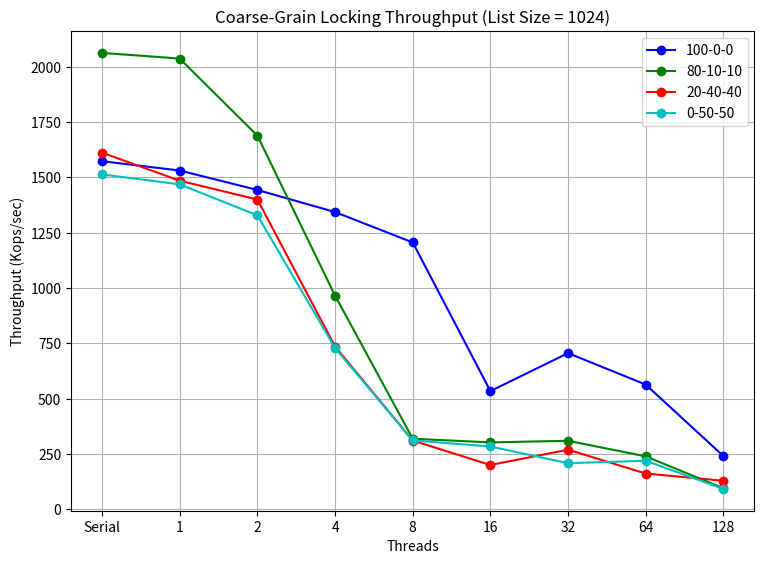
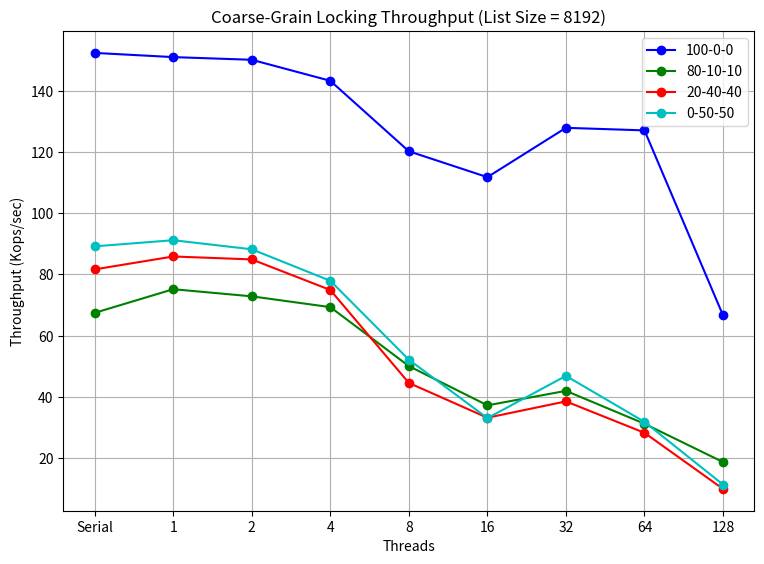

The script that saved these images, in order:
import matplotlib.pyplot as plt

# Data for Coarse-Grain Locking (throughput for different thread counts, list sizes, and operation mixes)
data_coarse = {
    "threads": [1, 2, 4, 8, 16, 32, 64, 128],
    "100-0-0_1024": [1530.87, 1443.03, 1343.15, 1205.79, 533.96, 705.73, 563.39, 240.59],
    "80-10-10_1024": [2036.79, 1688.04, 965.41, 318.77, 302.24, 309.43, 239.10, 94.97],
    "20-40-40_1024": [1484.63, 1399.78, 735.42, 310.67, 199.93, 269.28, 161.49, 128.76],
    "0-50-50_1024": [1468.32, 1328.25, 728.62, 311.04, 283.75, 208.24, 219.20, 91.93],
    "100-0-0_8192": [151.04, 150.16, 143.29, 120.25, 111.79, 127.92, 127.08, 66.62],
    "80-10-10_8192": [75.16, 72.83, 69.30, 50.02, 37.19, 41.93, 31.18, 18.65],
    "20-40-40_8192": [85.86, 84.90, 74.90, 44.52, 33.14, 38.49, 28.21, 9.87],
    "0-50-50_8192": [91.18, 88.21, 77.91, 52.13, 33.01, 46.83, 31.79, 11.29]
}

# Serial Throughput for list_size = 1024 and 8192 (from the tables)
serial_throughput_1024 = {
    "100-0-0": 1572.93,
    "80-10-10": 2062.37,
    "20-40-40": 1611.64,
    "0-50-50": 1513.32
}

serial_throughput_8192 = {
    "100-0-0": 152.41,
    "80-10-10": 67.43,
    "20-40-40": 81.64,
    "0-50-50": 89.17
}

# Data
threads = data_coarse["threads"]
scenarios = ["100-0-0", "80-10-10", "20-40-40", "0-50-50"]
list_sizes = [1024, 8192]

# Define a color map for the scenarios
scenario_colors = {
    "100-0-0": 'b',  # Blue
    "80-10-10": 'g',  # Green
    "20-40-40": 'r',  # Red
    "0-50-50": 'c'   # Cyan
}

# Separate the plots into two individual figures
for list_size in list_sizes:
    # Create a new figure for each list size
    plt.figure(figsize=(8, 6))  # Adjust the figure size if necessary

    # Loop through each scenario to plot the data
    for scenario in scenarios:
        key = f"{scenario}_{list_size}"
        
        # Evenly spaced threads for x-axis (positions of the data points)
        evenly_spaced_threads = range(len(threads) + 1)  # Create space for serial execution (one extra point)
        
        # Add the serial throughput as the first data point
        serial_throughput = serial_throughput_1024[scenario] if list_size == 1024 else serial_throughput_8192[scenario]
        data_with_serial = [serial_throughput] + data_coarse[key]  # Add serial data before the threads
        
        # Plot the data for the current scenario
        plt.plot(evenly_spaced_threads, data_with_serial, marker='o', label=scenario, color=scenario_colors[scenario])
    
    # Set the title, labels, and x-ticks
    plt.title(f"Coarse-Grain Locking Throughput (List Size = {list_size})")
    plt.xlabel("Threads")
    plt.ylabel("Throughput (Kops/sec)")
    
    # Set the x-ticks to be evenly spaced and correspond to the actual threads, including the serial point
    plt.xticks(range(len(threads) + 1), ['Serial'] + [str(t) for t in threads])  # Add 'Serial' before threads
    
    # Add grid and legend
    plt.grid(True)
    plt.legend()

    # Adjust layout to prevent overlap and display the figure
    plt.tight_layout(pad=2.0)
    plt.show()
